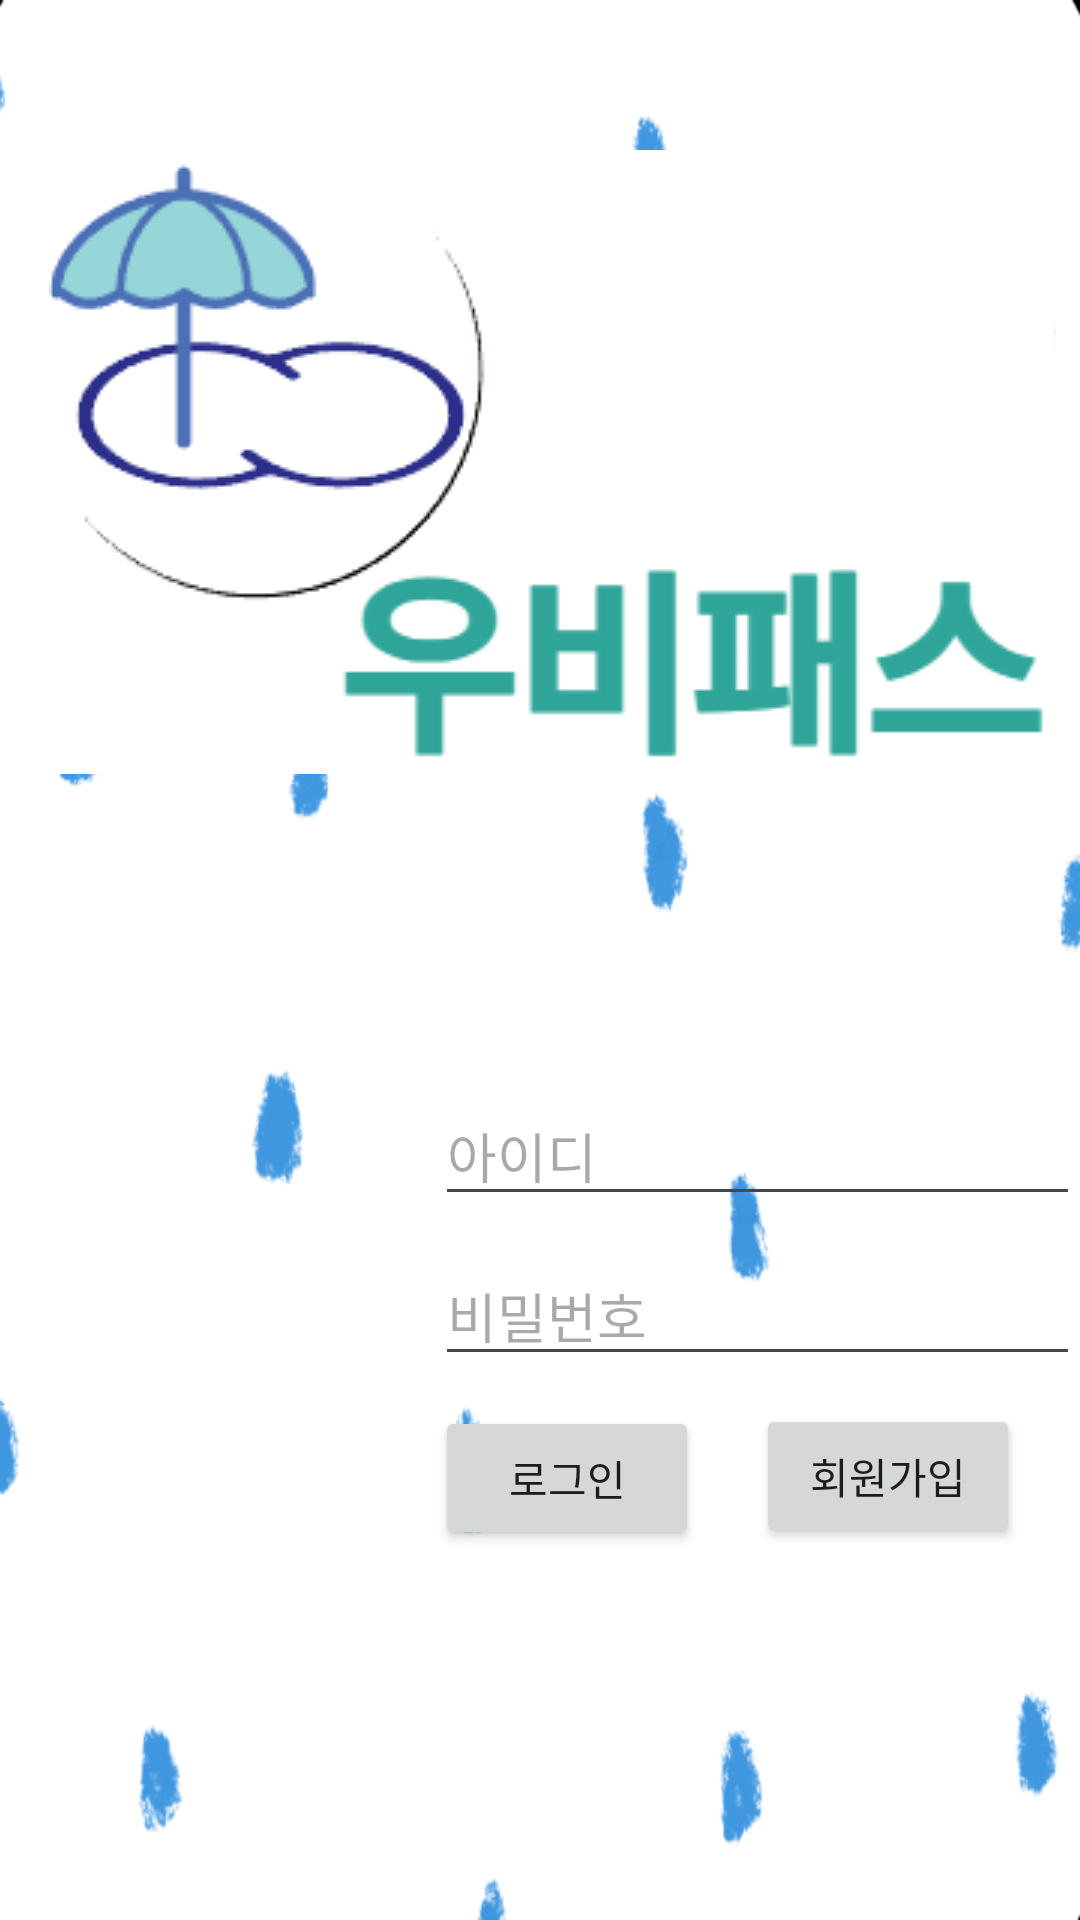

This screen was rendered from an Android layout file. Write that file and the resources it references.
<!-- AndroidManifest.xml: application theme Theme.Woobipass_test -->
<!-- res/layout/login.xml -->
<?xml version="1.0" encoding="utf-8"?>
<RelativeLayout xmlns:android="http://schemas.android.com/apk/res/android"
    android:layout_width="match_parent"
    android:layout_height="match_parent">

    
    <ImageView
        android:layout_width="match_parent"
        android:layout_height="match_parent"
        android:src="@drawable/rain"
        android:scaleType="fitXY" /> 

    
    <ImageView
        android:id="@+id/imageViewLogo"
        android:layout_width="wrap_content"
        android:layout_height="wrap_content"
        android:layout_centerHorizontal="true"
        android:layout_marginTop="50dp"
        android:adjustViewBounds="true"
        android:contentDescription="이미지 설명"
        android:scaleType="fitCenter"
        android:src="@drawable/logo1" />

    
    <ImageView
        android:id="@+id/imageViewKakaoLogin"
        android:layout_width="105dp"
        android:layout_height="110dp"
        android:layout_alignParentLeft="true"
        android:layout_marginStart="20dp"
        android:layout_marginLeft="40dp"
        android:layout_marginTop="362dp"
        android:src="@drawable/ka"/>

    
    <RelativeLayout
        android:layout_width="match_parent"
        android:layout_height="wrap_content"
        android:layout_marginTop="362dp"
        android:layout_marginStart="20dp"
        android:layout_toRightOf="@id/imageViewKakaoLogin">

        

        
        <EditText
            android:id="@+id/editTextId"
            android:layout_width="match_parent"
            android:layout_height="wrap_content"
            android:hint="아이디" />

        <EditText
            android:id="@+id/editTextPassword"
            android:layout_width="match_parent"
            android:layout_height="wrap_content"
            android:layout_below="@id/editTextId"
            android:layout_marginTop="10dp"
            android:inputType="textPassword"
            android:hint="비밀번호" />

        
        <Button
            android:id="@+id/login_button"
            android:layout_width="wrap_content"
            android:layout_height="wrap_content"
            android:text="로그인"
            android:layout_below="@id/editTextPassword"
            android:layout_marginTop="10dp" />

        <Button
            android:id="@+id/signup_button"
            android:layout_width="wrap_content"
            android:layout_height="wrap_content"
            android:layout_below="@id/login_button"
            android:layout_alignStart="@id/login_button"
            android:layout_marginStart="107dp"
            android:layout_marginTop="-49dp"
            android:text="회원가입" />

    </RelativeLayout>


</RelativeLayout>
<!-- resources referenced by this layout -->
<resources>
  <!-- drawable logo1: png bitmap (drawable, 10286 bytes) -->
  <!-- drawable rain: png bitmap (drawable, 40489 bytes) -->
  <style name="Theme.Woobipass_test" parent="Base.Theme.Woobipass_test" />
  <style name="Base.Theme.Woobipass_test" parent="Theme.Material3.DayNight.NoActionBar">
          
          
      </style>
</resources>
